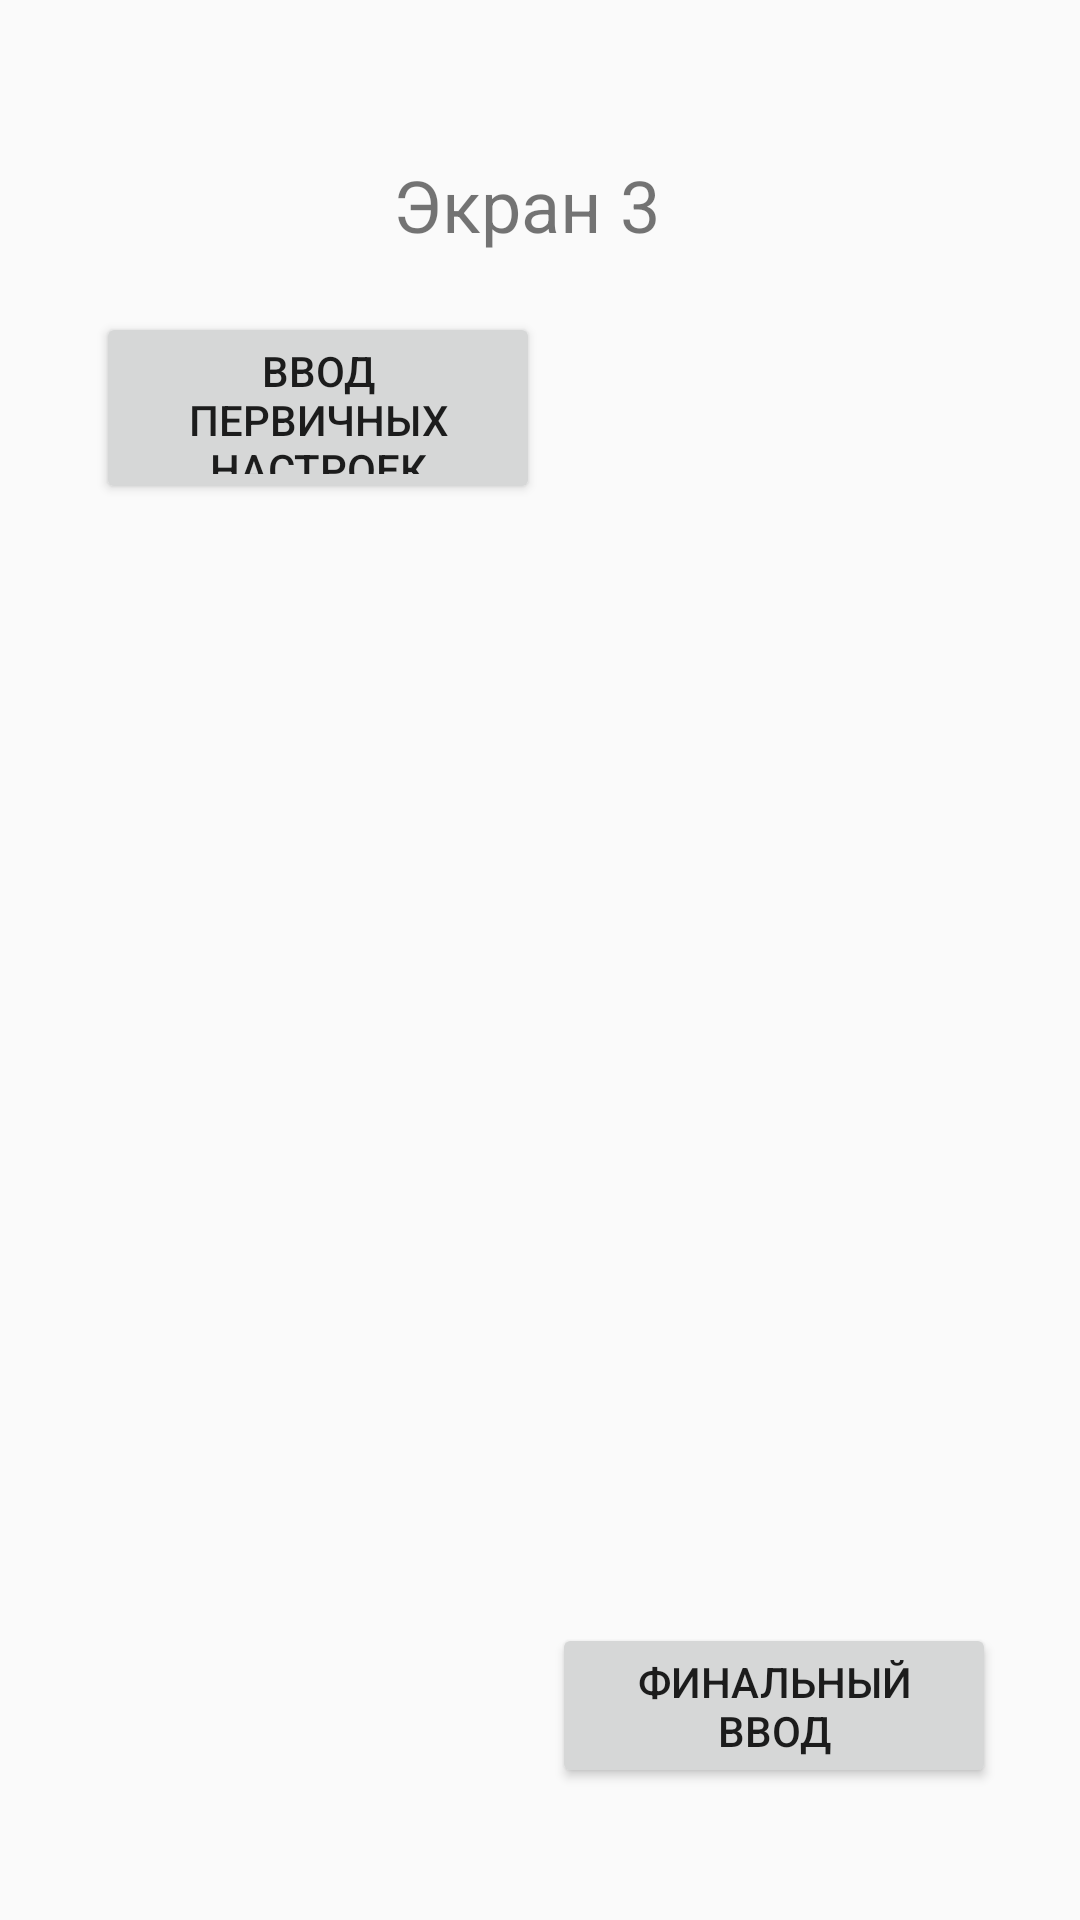

Produce the Android XML layout that renders to this screen, including the resource entries it uses.
<!-- AndroidManifest.xml: application theme Theme.AppCompat.Light.DarkActionBar -->
<!-- res/layout/activity_screen3.xml -->
<?xml version="1.0" encoding="utf-8"?>
<androidx.constraintlayout.widget.ConstraintLayout xmlns:android="http://schemas.android.com/apk/res/android"
    xmlns:app="http://schemas.android.com/apk/res-auto"
    xmlns:tools="http://schemas.android.com/tools"
    android:layout_width="match_parent"
    android:layout_height="match_parent"
    android:orientation="vertical"
    android:gravity="center"
    android:padding="16dp">

    <TextView
        android:layout_width="wrap_content"
        android:layout_height="wrap_content"
        android:layout_marginTop="36dp"
        android:layout_marginEnd="124dp"
        android:text="Экран 3"
        android:textSize="24sp"
        app:layout_constraintEnd_toEndOf="parent"
        app:layout_constraintTop_toTopOf="parent"
        tools:ignore="MissingConstraints" />

    <Button
        android:id="@+id/btn_to_initial_setup"
        android:layout_width="148dp"
        android:layout_height="64dp"
        android:layout_marginStart="16dp"
        android:layout_marginTop="88dp"
        android:text="ввод первичных настроек"
        app:layout_constraintStart_toStartOf="parent"
        app:layout_constraintTop_toTopOf="parent"
        tools:ignore="MissingConstraints" />

    <Button
        android:id="@+id/btn_to_final_input"
        android:layout_width="148dp"
        android:layout_height="55dp"
        android:layout_marginEnd="12dp"
        android:layout_marginBottom="28dp"
        android:text="финальный ввод"
        app:layout_constraintBottom_toBottomOf="parent"
        app:layout_constraintEnd_toEndOf="parent"
        tools:ignore="MissingConstraints" />

</androidx.constraintlayout.widget.ConstraintLayout>
<!-- resources referenced by this layout -->
<resources>

</resources>
